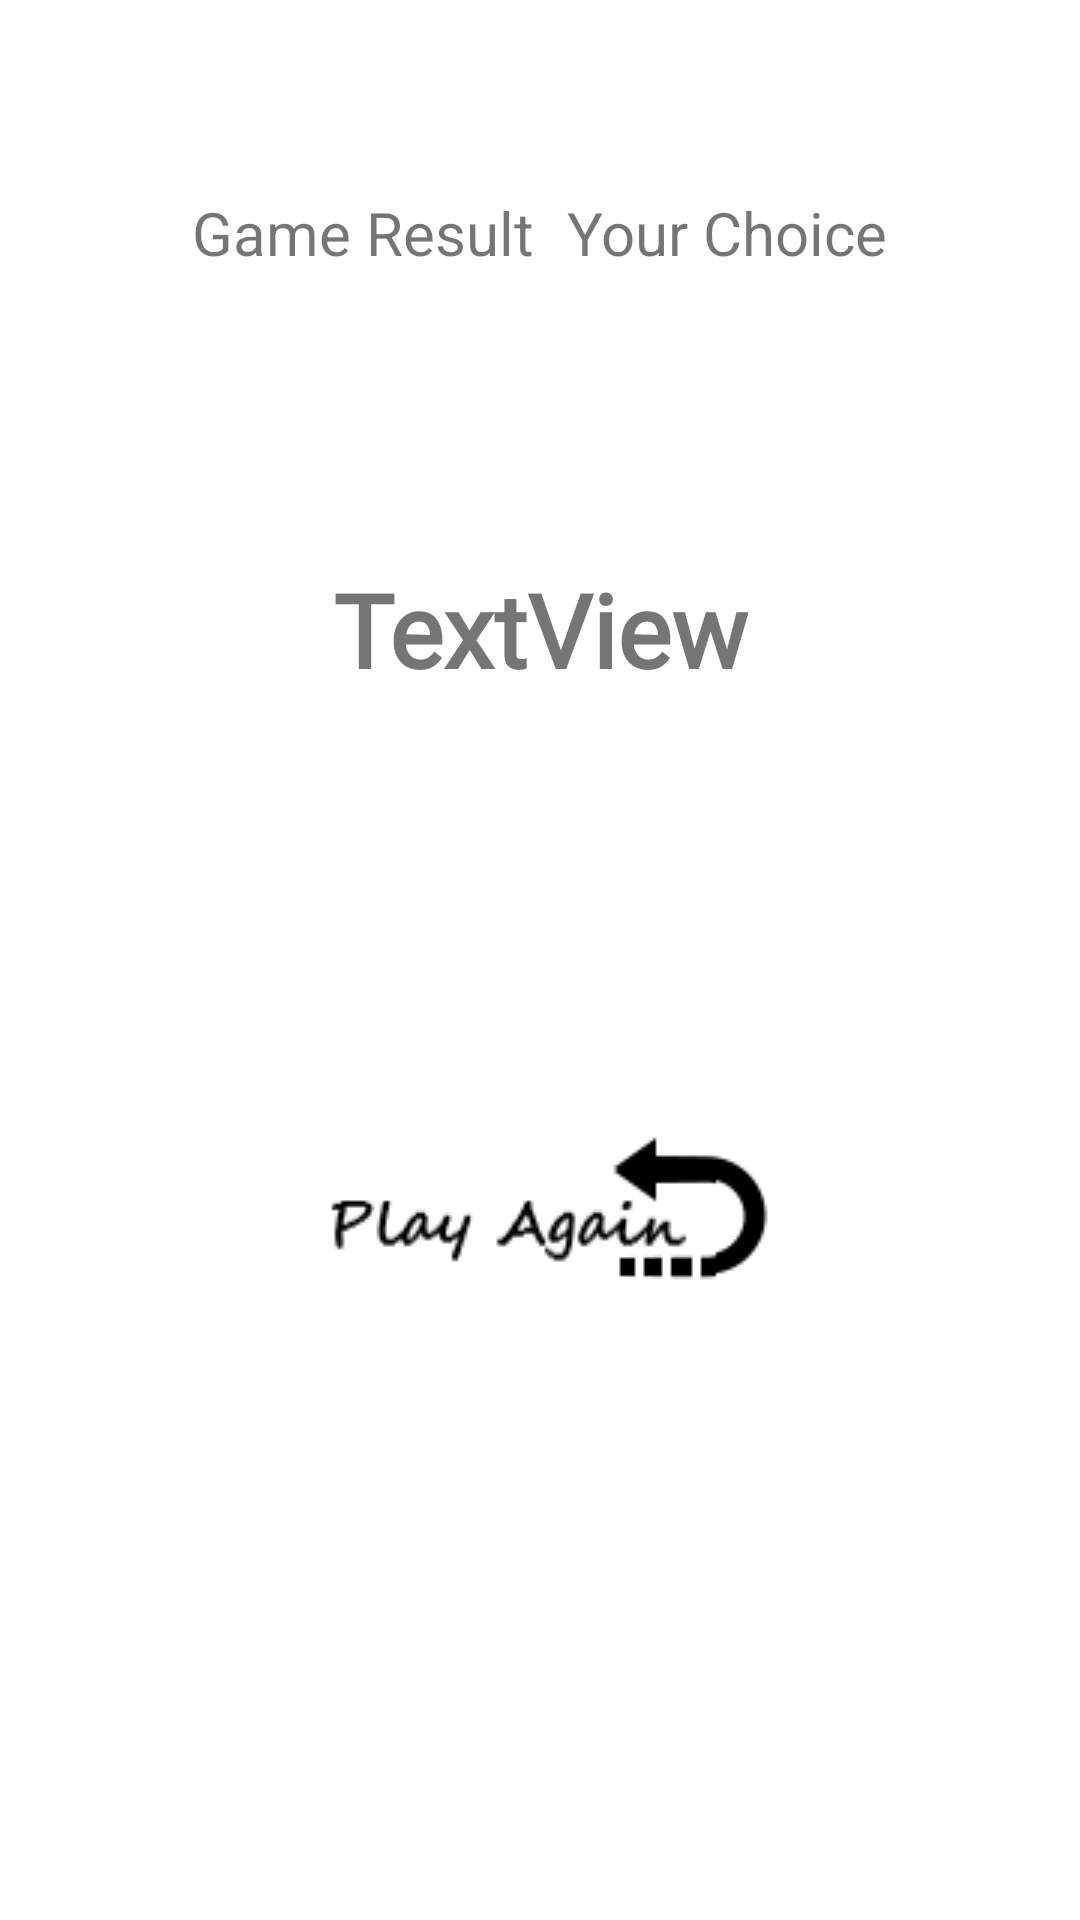

Android layout source for this screen:
<!-- AndroidManifest.xml: application theme Theme.AndroidRandomFlipFlop -->
<!-- res/layout/activity_result.xml -->
<?xml version="1.0" encoding="utf-8"?>
<androidx.constraintlayout.widget.ConstraintLayout xmlns:android="http://schemas.android.com/apk/res/android"
    xmlns:app="http://schemas.android.com/apk/res-auto"
    xmlns:tools="http://schemas.android.com/tools"
    android:layout_width="match_parent"
    android:layout_height="match_parent"
    tools:context=".ResultActivity">

    <ImageView
        android:id="@+id/imageViewGameResult"
        android:layout_width="wrap_content"
        android:layout_height="wrap_content"
        android:layout_marginStart="70dp"
        android:layout_marginTop="32dp"
        app:layout_constraintStart_toStartOf="parent"
        app:layout_constraintTop_toBottomOf="@+id/textViewGameResult" />

    <ImageView
        android:id="@+id/imageViewUserChoice"
        android:layout_width="wrap_content"
        android:layout_height="wrap_content"
        android:layout_marginTop="32dp"
        android:layout_marginEnd="70dp"
        app:layout_constraintEnd_toEndOf="parent"
        app:layout_constraintTop_toBottomOf="@+id/textViewUserChoice" />

    <ImageView
        android:id="@+id/imageViewPlayAgain"
        android:layout_width="wrap_content"
        android:layout_height="wrap_content"
        android:layout_marginTop="32dp"
        android:layout_marginBottom="100dp"
        app:layout_constraintBottom_toBottomOf="parent"
        app:layout_constraintEnd_toEndOf="parent"
        app:layout_constraintStart_toStartOf="parent"
        app:layout_constraintTop_toBottomOf="@+id/textViewGameMessage"
        app:srcCompat="@drawable/play_again" />

    <TextView
        android:id="@+id/textViewGameResult"
        android:layout_width="wrap_content"
        android:layout_height="wrap_content"
        android:layout_marginStart="64dp"
        android:layout_marginTop="64dp"
        android:text="@string/game_result"
        android:textSize="20sp"
        app:layout_constraintStart_toStartOf="parent"
        app:layout_constraintTop_toTopOf="parent" />

    <TextView
        android:id="@+id/textViewUserChoice"
        android:layout_width="0dp"
        android:layout_height="wrap_content"
        android:layout_marginTop="64dp"
        android:layout_marginEnd="64dp"
        android:text="@string/user_choice"
        android:textSize="20sp"
        app:layout_constraintEnd_toEndOf="parent"
        app:layout_constraintTop_toTopOf="parent" />

    <TextView
        android:id="@+id/textViewGameMessage"
        android:layout_width="wrap_content"
        android:layout_height="wrap_content"
        android:layout_marginTop="64dp"
        android:text="TextView"
        android:fontFamily="@font/rock_salt"
        android:textAlignment="center"
        android:textSize="34sp"
        android:textStyle="bold"
        app:layout_constraintEnd_toEndOf="parent"
        app:layout_constraintStart_toStartOf="parent"
        app:layout_constraintTop_toBottomOf="@+id/imageViewUserChoice" />

</androidx.constraintlayout.widget.ConstraintLayout>
<!-- resources referenced by this layout -->
<resources>
  <!-- drawable play_again: png bitmap (drawable, 2423 bytes) -->
  <string name="game_result">Game Result</string>
  <string name="user_choice">Your Choice</string>
  <style name="Theme.AndroidRandomFlipFlop" parent="Theme.MaterialComponents.DayNight.DarkActionBar">
          
          <item name="colorPrimary">@color/purple_500</item>
          <item name="colorPrimaryVariant">@color/purple_700</item>
          <item name="colorOnPrimary">@color/white</item>
          
          <item name="colorSecondary">@color/teal_200</item>
          <item name="colorSecondaryVariant">@color/teal_700</item>
          <item name="colorOnSecondary">@color/black</item>
          
          <item name="android:statusBarColor" tools:targetApi="l">?attr/colorPrimaryVariant</item>
          
      </style>
  <!-- not gathered from this repository: default colours our renderer supplied (Android Studio template values) -->
  <color name="purple_500">#FF6200EE</color>
  <color name="purple_700">#FF3700B3</color>
  <color name="teal_200">#FF03DAC5</color>
  <color name="teal_700">#FF018786</color>
  <color name="black">#FF000000</color>
  <color name="white">#FFFFFFFF</color>
</resources>
